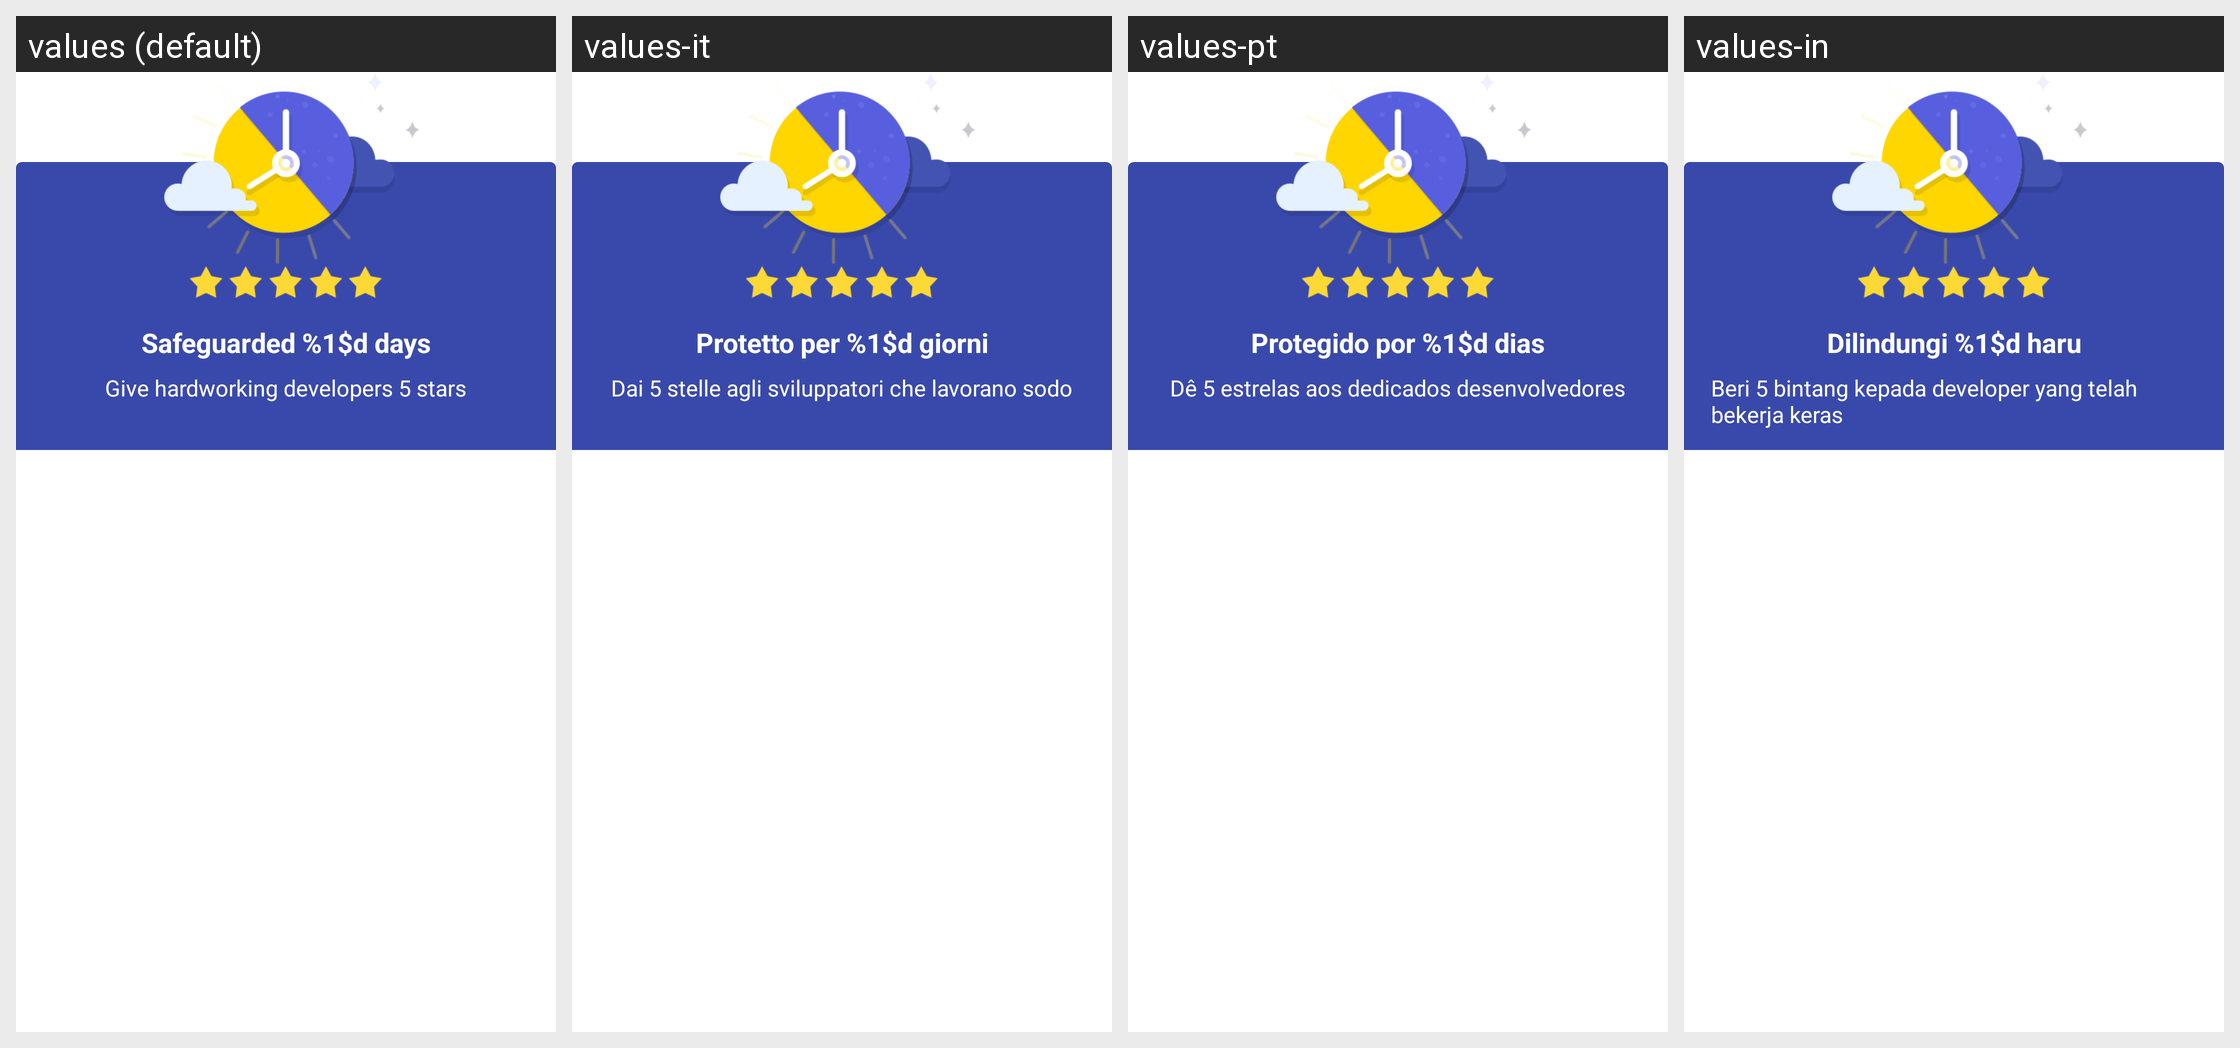

Locale-by-locale string values for the Android screen shown in this grid:
Android screen res/layout/dialog_praise_title_layout.xml rendered under 4 locales, left to right: values (default), values-it, values-pt, values-in. Device: Nexus 5 (rendered at 1080×1920; each locale shown at half size, 540×960, under a caption strip naming it); theme Theme.MaterialComponents.DayNight.NoActionBar.
Other locales in the repository, not shown: values-es, values-hi, values-ru, values-zh-rCN, values-zh-rHK, values-zh-rTW.
Strings drawn on this screen, with the default value and each locale's value (text and hints the layout hard-codes, and strings that could not be matched under every locale, appear in the picture but are not listed):

praise_dialog_safe_title
  values: Safeguarded %1$d days
  values-it: Protetto per %1$d giorni
  values-pt: Protegido por %1$d dias
  values-in: Dilindungi %1$d haru

praise_dialog_safe_content_text
  values: Give hardworking developers 5 stars
  values-it: Dai 5 stelle agli sviluppatori che lavorano sodo
  values-pt: Dê 5 estrelas aos dedicados desenvolvedores
  values-in: Beri 5 bintang kepada developer yang telah bekerja keras
